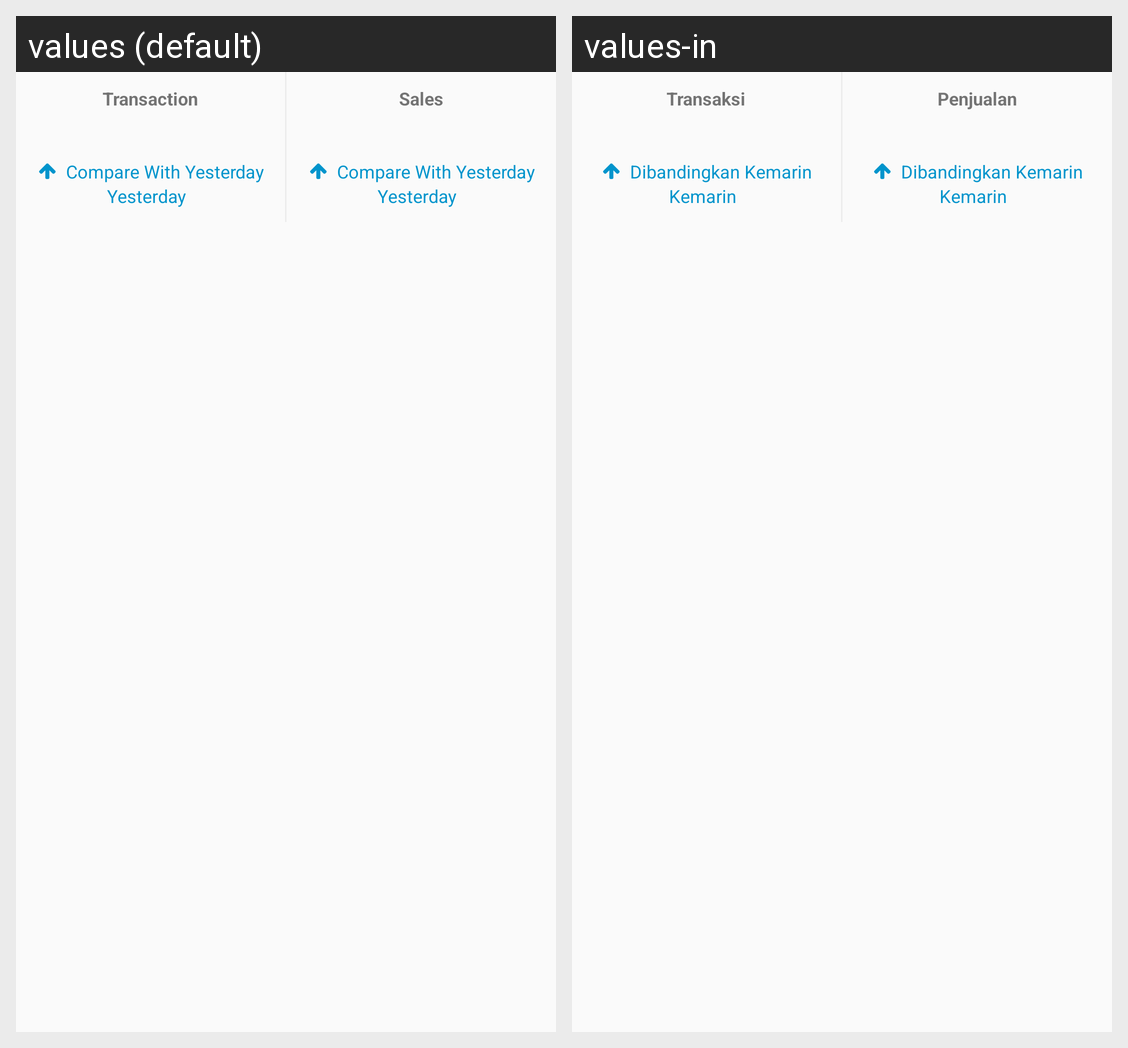

Translations of the strings shown on this Android screen, per locale in the grid:
Android screen res/layout/fragment_dashboard_header.xml rendered under 2 locales, left to right: values (default), values-in. Device: Nexus 5 (rendered at 1080×1920; each locale shown at half size, 540×960, under a caption strip naming it); theme AppTheme.
Strings drawn on this screen, with the default value and each locale's value (text and hints the layout hard-codes, and strings that could not be matched under every locale, appear in the picture but are not listed):

transaction
  values: Transaction
  values-in: Transaksi

compare_with_yesterday
  values: Compare With Yesterday
  values-in: Dibandingkan Kemarin

yesterday
  values: Yesterday
  values-in: Kemarin

sales
  values: Sales
  values-in: Penjualan
